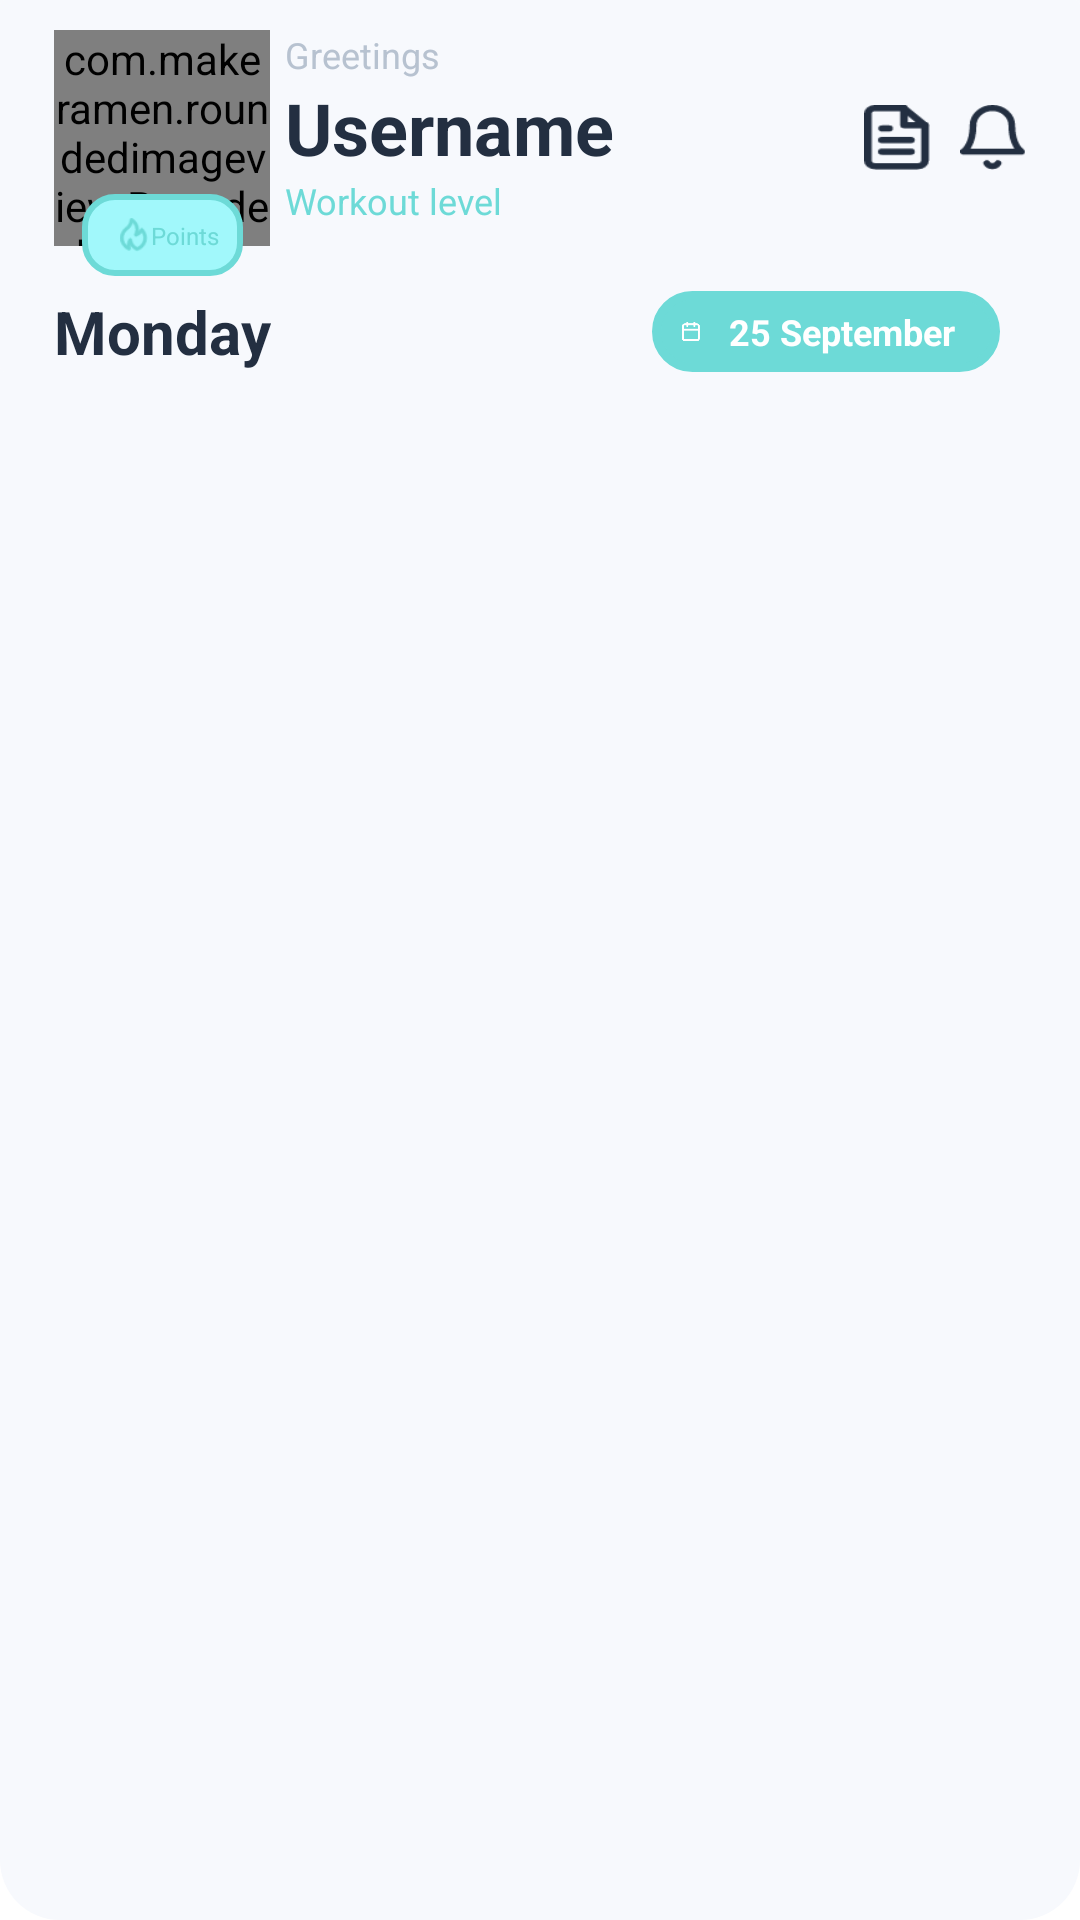

The Android layout XML behind this screen, and the referenced resources:
<!-- AndroidManifest.xml: application theme Theme.ITCentarFitnessApp -->
<!-- res/layout/view_header.xml -->
<?xml version="1.0" encoding="utf-8"?>
<LinearLayout xmlns:android="http://schemas.android.com/apk/res/android"
    xmlns:app="http://schemas.android.com/apk/res-auto"
    xmlns:tools="http://schemas.android.com/tools"
    android:layout_width="match_parent"
    android:background="@drawable/rounded_bottom_corners_background_whitegray"
    android:layout_height="wrap_content"
    android:orientation="vertical">

    <androidx.cardview.widget.CardView
        android:id="@+id/card_view_user_profile"
        android:background="@color/whiteGray"
        android:layout_width="match_parent"
        android:layout_height="wrap_content"
        app:cardElevation="0dp"
        app:layout_constraintEnd_toEndOf="parent"
        app:layout_constraintStart_toStartOf="parent"
        app:layout_constraintTop_toTopOf="parent">

        <androidx.constraintlayout.widget.ConstraintLayout
            android:layout_width="match_parent"
            android:background="@color/whiteGray"
            android:layout_height="wrap_content">


            <androidx.constraintlayout.widget.Guideline
                android:id="@+id/guideline2"
                android:layout_width="wrap_content"
                android:layout_height="wrap_content"
                android:orientation="vertical"
                app:layout_constraintGuide_percent="0.05" />

            <androidx.constraintlayout.widget.Guideline
                android:id="@+id/guideline3"
                android:layout_width="wrap_content"
                android:layout_height="wrap_content"
                android:orientation="vertical"
                app:layout_constraintGuide_percent="0.25" />

            <androidx.constraintlayout.widget.Guideline
                android:id="@+id/guideline4"
                android:layout_width="wrap_content"
                android:layout_height="wrap_content"
                android:orientation="horizontal"
                app:layout_constraintGuide_percent="0.08" />

            <androidx.constraintlayout.widget.Guideline
                android:id="@+id/guideline5"
                android:layout_width="wrap_content"
                android:layout_height="wrap_content"
                android:orientation="vertical"
                app:layout_constraintGuide_percent="0.95" />

            <androidx.constraintlayout.widget.Guideline
                android:id="@+id/guideline8"
                android:layout_width="wrap_content"
                android:layout_height="wrap_content"
                android:orientation="vertical"
                app:layout_constraintGuide_percent="0.8" />



            <androidx.constraintlayout.widget.Guideline
                android:id="@+id/guideline12"
                android:layout_width="wrap_content"
                android:layout_height="wrap_content"
                android:orientation="vertical"
                app:layout_constraintGuide_percent="0.58" />


            <com.makeramen.roundedimageview.RoundedImageView
                android:id="@+id/image_view_user_image"
                android:layout_width="0dp"
                android:layout_height="0dp"
                android:adjustViewBounds="true"
                android:scaleType="centerCrop"
                app:layout_constraintDimensionRatio="1:1"
                app:layout_constraintEnd_toStartOf="@+id/guideline3"
                app:layout_constraintStart_toStartOf="@+id/guideline2"
                app:layout_constraintTop_toTopOf="@+id/guideline4"
                app:riv_corner_radius="12dp"
                tools:src="@tools:sample/avatars"
                tools:ignore="MissingClass" />

            <androidx.constraintlayout.widget.ConstraintLayout
                android:id="@+id/layout_points_holder"
                android:layout_width="wrap_content"
                android:layout_height="wrap_content"
                android:layout_marginLeft="10sp"
                android:layout_marginRight="10sp"
                android:layout_marginBottom="5dp"
                android:background="@drawable/rounded_corners_layout_lighteal_border"
                android:padding="8sp"
                app:layout_constraintBottom_toTopOf="@+id/text_view_day_of_the_week"
                app:layout_constraintEnd_toEndOf="@+id/image_view_user_image"
                app:layout_constraintStart_toStartOf="@+id/image_view_user_image">




                <androidx.constraintlayout.widget.Guideline
                    android:id="@+id/guideline13"
                    android:layout_width="wrap_content"
                    android:layout_height="wrap_content"
                    android:orientation="vertical"
                    app:layout_constraintGuide_percent="0.1" />

                <androidx.constraintlayout.widget.Guideline
                    android:id="@+id/guideline14"
                    android:layout_width="wrap_content"
                    android:layout_height="wrap_content"
                    android:orientation="vertical"
                    app:layout_constraintGuide_percent="0.4" />



                <ImageView
                    android:layout_width="0dp"
                    android:layout_height="0dp"
                    android:src="@mipmap/fire"
                    app:layout_constraintBottom_toBottomOf="@+id/layout_points_holder"
                    app:layout_constraintEnd_toEndOf="@+id/guideline14"
                    app:layout_constraintDimensionRatio="1:1"
                    app:layout_constraintStart_toStartOf="@+id/guideline13"
                    app:layout_constraintTop_toTopOf="@+id/layout_points_holder" />

                <TextView
                    android:id="@+id/text_view_user_points"
                    android:layout_width="wrap_content"
                    android:layout_height="wrap_content"
                    android:gravity="center_vertical"
                    android:text="@string/points"
                    android:textSize="8sp"
                    android:textColor="@color/teal"
                    app:layout_constraintTop_toTopOf="@+id/layout_points_holder"
                    app:layout_constraintBottom_toBottomOf="@+id/layout_points_holder"
                    app:layout_constraintStart_toStartOf="@+id/guideline14" />
            </androidx.constraintlayout.widget.ConstraintLayout>


            <LinearLayout
                android:id="@+id/linearLayout"
                android:layout_width="wrap_content"
                android:layout_height="wrap_content"
                android:layout_marginLeft="5sp"
                android:orientation="vertical"

                app:layout_constraintStart_toStartOf="@+id/guideline3"
                app:layout_constraintTop_toTopOf="@+id/image_view_user_image">


                <TextView
                    android:id="@+id/text_view_user_greetings"
                    android:layout_width="wrap_content"
                    android:layout_height="wrap_content"
                    android:textSize="12sp"
                    android:text="@string/greetings"
                    android:textColor="@color/gray" />

                <TextView
                    android:id="@+id/text_view_user_name"
                    android:layout_width="wrap_content"
                    android:layout_height="wrap_content"
                    android:textSize="24sp"
                    android:text="@string/username"
                    android:textColor="@color/black"
                    android:textStyle="bold" />

                <TextView
                    android:id="@+id/text_view_user_workout_level"
                    android:layout_width="wrap_content"
                    android:layout_height="wrap_content"
                    android:textSize="12sp"
                    android:text="@string/workout_level"
                    android:textColor="@color/teal" />
            </LinearLayout>

            <LinearLayout
                android:layout_width="0dp"
                android:layout_height="0dp"
                android:gravity="center"
                android:orientation="horizontal"
                app:layout_constraintBottom_toBottomOf="@+id/image_view_user_image"
                app:layout_constraintDimensionRatio="2:0.8"
                app:layout_constraintEnd_toStartOf="@+id/guideline5"
                app:layout_constraintStart_toStartOf="@+id/guideline8"
                app:layout_constraintTop_toTopOf="@+id/guideline4">


                <ImageButton
                    android:id="@+id/image_button_document"
                    android:layout_width="0dp"
                    android:layout_height="match_parent"
                    android:layout_marginRight="10sp"
                    android:layout_weight="0.5"
                    android:background="@mipmap/document"
                    android:scaleType="centerCrop" />

                <ImageButton
                    android:id="@+id/image_button_bell"
                    android:layout_width="0dp"
                    android:layout_height="match_parent"
                    android:layout_weight="0.5"
                    android:background="@mipmap/bell"
                    android:scaleType="centerCrop" />
            </LinearLayout>


            <TextView
                android:id="@+id/text_view_day_of_the_week"
                android:layout_width="wrap_content"
                android:layout_height="wrap_content"
                android:layout_marginTop="15sp"
                android:text="@string/Monday"
                android:textColor="@color/black"
                android:textSize="20sp"
                android:textStyle="bold"
                app:layout_constraintStart_toStartOf="@+id/guideline2"
                app:layout_constraintTop_toBottomOf="@+id/image_view_user_image" />

            <LinearLayout
                android:layout_width="0dp"
                android:layout_height="0dp"
                android:layout_marginTop="15sp"
                android:background="@drawable/rounded_layout_teal_background"
                android:gravity="center"
                android:orientation="horizontal"
                android:padding="5dp"
                app:layout_constraintBottom_toBottomOf="@+id/text_view_day_of_the_week"
                app:layout_constraintDimensionRatio="3:0.7"
                app:layout_constraintEnd_toStartOf="@+id/guideline5"
                app:layout_constraintStart_toStartOf="@+id/guideline12"
                app:layout_constraintTop_toBottomOf="@+id/image_view_user_image">

                <ImageView
                    android:layout_width="0dp"
                    android:layout_height="match_parent"
                    android:layout_marginStart="5dp"
                    android:layout_weight="0.4"
                    android:src="@mipmap/calendar" />

                <TextView
                    android:id="@+id/text_view_date"
                    android:layout_width="wrap_content"
                    android:layout_height="match_parent"
                    android:layout_marginStart="5dp"
                    android:layout_marginEnd="5dp"
                    android:layout_weight="0.6"
                    android:gravity="center"
                    android:textSize="12sp"
                    android:textStyle="bold"
                    android:text="@string/_25_september"
                    android:textColor="@color/white" />
            </LinearLayout>


        </androidx.constraintlayout.widget.ConstraintLayout>

    </androidx.cardview.widget.CardView>

    <androidx.recyclerview.widget.RecyclerView
        android:id="@+id/recycler_view_days_of_week"
        android:layout_width="match_parent"
        android:layout_height="wrap_content"
        android:layout_marginTop="10sp"
        android:layout_marginBottom="10sp"
        android:layout_marginLeft="5dp"
        android:layout_marginRight="5dp">
    </androidx.recyclerview.widget.RecyclerView>
</LinearLayout>
<!-- resources referenced by this layout -->
<resources>
  <color name="black">#232F41</color>
  <color name="gray">#B7C2D0</color>
  <color name="teal">#6DDAD7</color>
  <color name="white">#FFFFFFFF</color>
  <color name="whiteGray">#F7F9FD</color>
  <!-- drawable rounded_bottom_corners_background_whitegray (drawable) -->
  <shape xmlns:android="http://schemas.android.com/apk/res/android">
      <solid android:color="@color/whiteGray"/>
      <corners android:topLeftRadius="0dp" android:topRightRadius="0dp"
          android:bottomLeftRadius="20dp" android:bottomRightRadius="20dp"/>
      <padding android:left="0dp" android:top="0dp" android:right="0dp" android:bottom="0dp" />
  </shape>
  <!-- drawable rounded_corners_layout_lighteal_border (drawable) -->
  <shape xmlns:android="http://schemas.android.com/apk/res/android">
      <solid android:color="@color/lightTeal"/>
      <stroke android:width="2dp" android:color="@color/teal" />
      <corners android:radius="10dp"/>
      <padding android:left="0dp" android:top="0dp" android:right="0dp" android:bottom="0dp" />
  </shape>
  <!-- drawable rounded_layout_teal_background (drawable) -->
  <shape xmlns:android="http://schemas.android.com/apk/res/android">
      <solid android:color="@color/teal"/>
      <stroke android:width="3dp" android:color="@color/teal" />
      <corners android:radius="20dp"/>
      <padding android:left="0dp" android:top="0dp" android:right="0dp" android:bottom="0dp" />
  </shape>
  <!-- mipmap bell: png bitmap (mipmap-hdpi, 707 bytes) -->
  <!-- mipmap calendar: png bitmap (mipmap-hdpi, 434 bytes) -->
  <!-- mipmap document: png bitmap (mipmap-hdpi, 579 bytes) -->
  <!-- mipmap fire: png bitmap (mipmap-hdpi, 616 bytes) -->
  <string name="Monday">Monday</string>
  <string name="_25_september">25 September</string>
  <string name="greetings">Greetings</string>
  <string name="points">Points</string>
  <string name="username">Username</string>
  <string name="workout_level">Workout level</string>
  <style name="Theme.ITCentarFitnessApp" parent="Theme.MaterialComponents.DayNight.DarkActionBar">
          
          <item name="colorPrimary">@color/purple_500</item>
          <item name="colorPrimaryVariant">@color/purple_700</item>
          <item name="colorOnPrimary">@color/white</item>
          
          <item name="colorSecondary">@color/teal_200</item>
          <item name="colorSecondaryVariant">@color/teal_700</item>
          <item name="colorOnSecondary">@color/black</item>
          
          <item name="android:statusBarColor" tools:targetApi="l">?attr/colorPrimaryVariant</item>
          
      </style>
  <color name="lightTeal">#A1F8FB</color>
  <color name="purple_500">#FF6200EE</color>
  <color name="purple_700">#FF3700B3</color>
  <color name="teal_200">#FF03DAC5</color>
  <color name="teal_700">#FF018786</color>
</resources>
